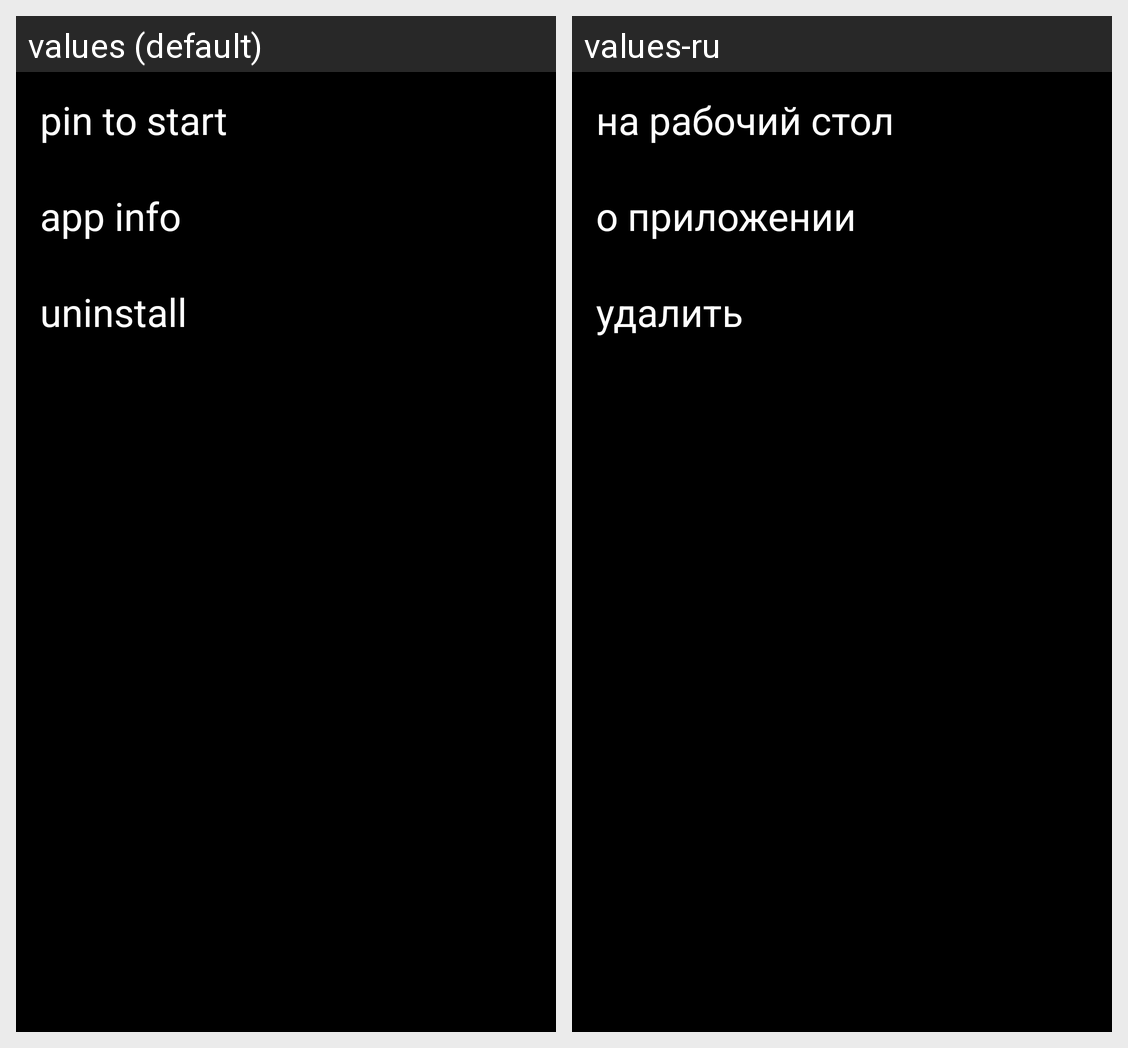

For this localized Android screen grid, give each drawn string resource with its value in every locale shown.
Android screen res/layout/app_window.xml rendered under 2 locales, left to right: values (default), values-ru. Device: Nexus 5 (rendered at 1080×1920; each locale shown at half size, 540×960, under a caption strip naming it); theme Base.Theme.MPL.
Strings drawn on this screen, with the default value and each locale's value (text and hints the layout hard-codes, and strings that could not be matched under every locale, appear in the picture but are not listed):

pin_to_start
  values: pin to start
  values-ru: на рабочий стол

app_info
  values: app info
  values-ru: о приложении

uninstall_app
  values: uninstall
  values-ru: удалить
